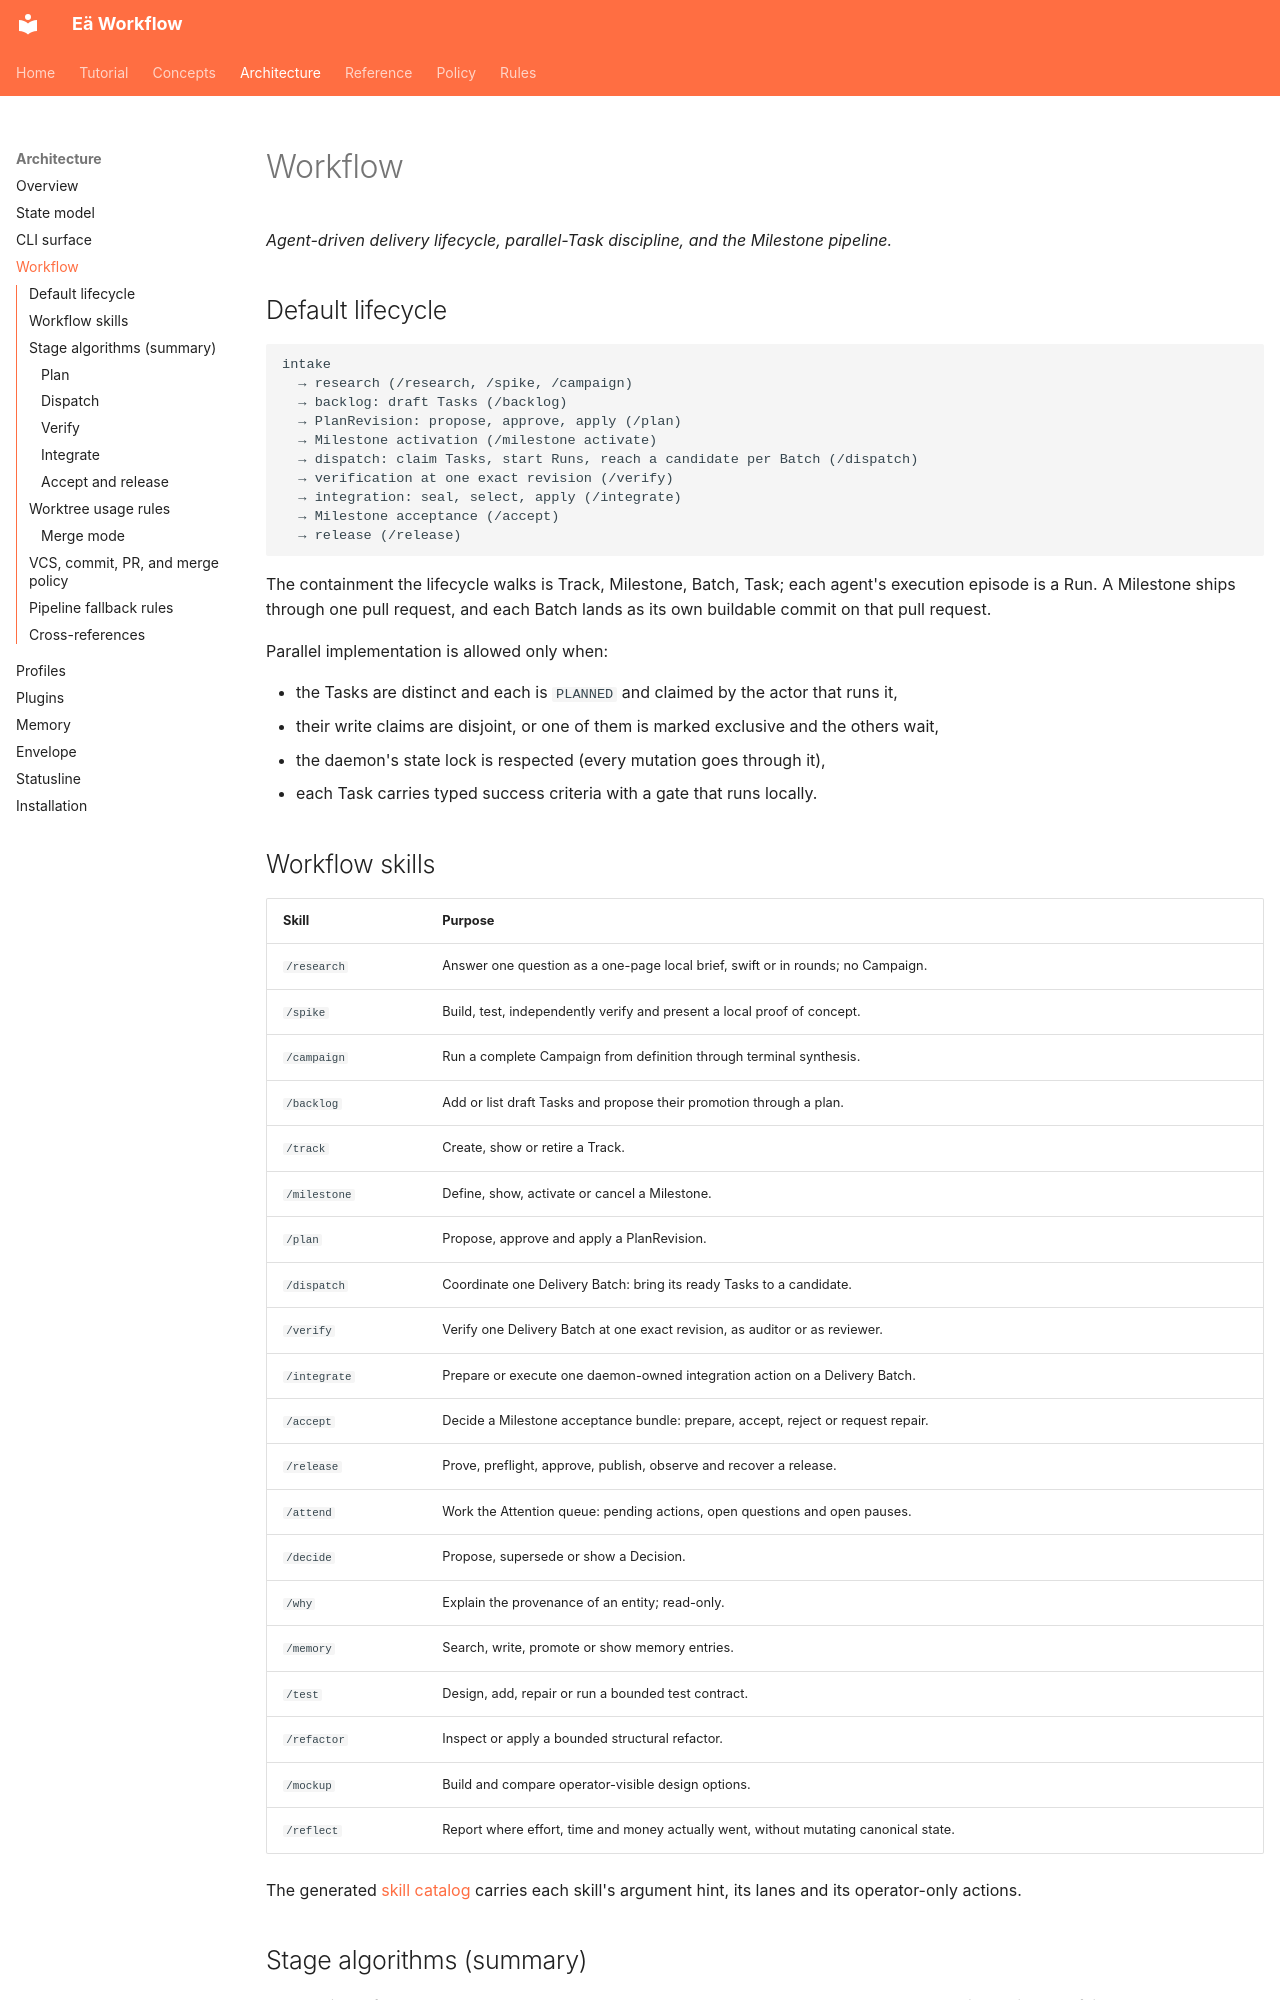

repository: Elementarno9/eawf · page: architecture/workflow/index.html · generator: mkdocs

# Workflow

*Agent-driven delivery lifecycle, parallel-Task discipline, and the Milestone pipeline.*

## Default lifecycle

```text
intake
  → research (/research, /spike, /campaign)
  → backlog: draft Tasks (/backlog)
  → PlanRevision: propose, approve, apply (/plan)
  → Milestone activation (/milestone activate)
  → dispatch: claim Tasks, start Runs, reach a candidate per Batch (/dispatch)
  → verification at one exact revision (/verify)
  → integration: seal, select, apply (/integrate)
  → Milestone acceptance (/accept)
  → release (/release)
```

The containment the lifecycle walks is Track, Milestone, Batch, Task; each agent's execution episode is a Run. A Milestone ships through one pull request, and each Batch lands as its own buildable commit on that pull request.

Parallel implementation is allowed only when:

- the Tasks are distinct and each is `PLANNED` and claimed by the actor that runs it,
- their write claims are disjoint, or one of them is marked exclusive and the others wait,
- the daemon's state lock is respected (every mutation goes through it),
- each Task carries typed success criteria with a gate that runs locally.

## Workflow skills

| Skill | Purpose |
|---|---|
| `/research` | Answer one question as a one-page local brief, swift or in rounds; no Campaign. |
| `/spike` | Build, test, independently verify and present a local proof of concept. |
| `/campaign` | Run a complete Campaign from definition through terminal synthesis. |
| `/backlog` | Add or list draft Tasks and propose their promotion through a plan. |
| `/track` | Create, show or retire a Track. |
| `/milestone` | Define, show, activate or cancel a Milestone. |
| `/plan` | Propose, approve and apply a PlanRevision. |
| `/dispatch` | Coordinate one Delivery Batch: bring its ready Tasks to a candidate. |
| `/verify` | Verify one Delivery Batch at one exact revision, as auditor or as reviewer. |
| `/integrate` | Prepare or execute one daemon-owned integration action on a Delivery Batch. |
| `/accept` | Decide a Milestone acceptance bundle: prepare, accept, reject or request repair. |
| `/release` | Prove, preflight, approve, publish, observe and recover a release. |
| `/attend` | Work the Attention queue: pending actions, open questions and open pauses. |
| `/decide` | Propose, supersede or show a Decision. |
| `/why` | Explain the provenance of an entity; read-only. |
| `/memory` | Search, write, promote or show memory entries. |
| `/test` | Design, add, repair or run a bounded test contract. |
| `/refactor` | Inspect or apply a bounded structural refactor. |
| `/mockup` | Build and compare operator-visible design options. |
| `/reflect` | Report where effort, time and money actually went, without mutating canonical state. |

The generated [skill catalog](../reference/autogen/skills.md) carries each skill's argument hint, its lanes and its operator-only actions.

## Stage algorithms (summary)

Every skill performs `Probe instruments → Resolve scope → Action → Envelope`. Each step writes evidence; failures degrade per the pipeline fallback ladder rather than fake completion.
